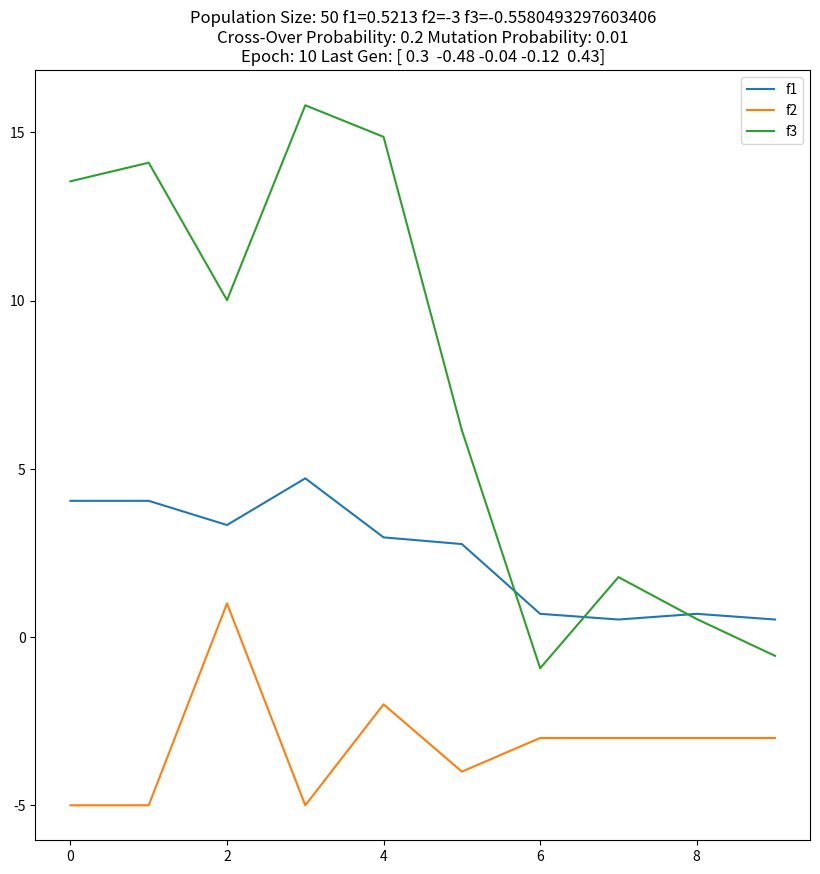

Python code for this plot: (Note: this script raises an exception after producing the figure.)
import random
import math
import numpy as np
from numpy import linalg as la
import matplotlib.pyplot as plt

get_bin = lambda x, n: format(x, 'b').zfill(n)

class GA :
	def __init__(self, p, m, c):
		self.populationSize = p
		self.bitLength = 10
		self.rangeMin = -204
		self.rangeMax = 204
		self.mutation_prob = m
		self.crossover_prob = c
		self.dimension = 5

	def f1 (self, x):
		l = len(x)
		y = [0.0]*l
		for i in range(l):
			y[i] = x[i]/100

		a = la.norm(y)
		return a * a

	def f2 (self, x):
		l = len(x)
		y = [0]*l
		for i in range(l):
			y[i] = math.floor(x[i]/100)

		return sum(y)

	def f3 (self, x):
		l = len(x)
		y = [0.0]*l
		r = 0
		for i in range(l):
			y[i] = x[i]/100
			r += (i+1)*((y[i])**4)

		return r + random.normalvariate(0, 1)


	def fitness(self, x, y):
		sx = 0
		sy = 0

		if(self.f1(x) > self.f1(y)):
			sx += 1
		else:
			sy += 1

		if(self.f2(x) > self.f2(y)):
			sx += 1
		else:
			sy += 1

		if(self.f3(x) > self.f3(y)):
			sx += 1
		else:
			sy += 1

		if(sx > sy):
			return y
		else :
			return x


	def crossover(self, a, b):
		l = len(a)
		ca = [0]*l
		cb = [0]*l
		for j in range(l):
			pa = get_bin(a[j], self.bitLength)
			pb = get_bin(b[j], self.bitLength)

			r = random.randint(1, self.bitLength - 2)
			c = ""
			d = ""

			for i in range(r):
				c = c + pa[i]
				d = d + pb[i]

			for i in range(r, self.bitLength):
				c = c + pb[i]
				d = d + pa[i]

			ca[j] = int(c, 2)
			cb[j] = int(d, 2)

		return (ca, cb)

	#take a child, and mutate
	def mutation(self, indi):
		l = len(indi)
		mut = [""]*l
		for j in range(l):
			ind = get_bin(indi[j], self.bitLength)
			for i in range(len(ind)):
				if( random.random() < self.mutation_prob):
					temp = ind[i]
					if(temp == '0'):
						temp = '1'
					elif(temp == '1'):
						temp = '0'
					mut[j] = mut[j] + temp
				else:
					mut[j] = mut[j] + ind[i]
			mut[j] = int(mut[j], 2)

		return mut

	#return an initializeed population
	def initPop(self):
		population = []
		for i in range(self.populationSize):
			x = []
			for j in range(self.dimension):
				x.append(random.randint(self.rangeMin, self.rangeMax))
			population.append(x)
		return population

	def best2(self, l):
		x = self.fitness(l[0], l[1])
		x = self.fitness(x, l[2])
		x = self.fitness(x, l[3])

		l.remove(x)
		y = self.fitness(l[0], l[1])
		y = self.fitness(y, l[2])

		return (x, y)

	def geneticAlgorithm(self, epoch):

		population = self.initPop()

		generation = 0
		F1 = []
		F2 = []
		F3 = []

		# while(True):
		for _ in range(epoch):
			random.shuffle(population)
			generation += 1

			best = population[0]
			for i in range(len(population)):
				best = self.fitness(best, population[i])

			# print("Generation " + str(generation) + ": " + str(best))
			F1.append(self.f1(best))
			F2.append(self.f2(best))
			F3.append(self.f3(best))

			for i in range(len(population)//2):
				r = random.random()
				if( r < self.crossover_prob ):
					a, b = self.crossover(population[i], population[i + len(population)//2])
					a = self.mutation(a)
					b = self.mutation(b)
					x, y = self.best2([a, b, population[i], population[i + len(population)//2]])
					population[i] = x
					population[i + len(population)//2] = y

		plt.figure(figsize=(10,10))	
		plt.plot(range(epoch), F1, label = 'f1')
		plt.plot(range(epoch), F2, label = 'f2')
		plt.plot(range(epoch), F3, label = 'f3')
		plt.title("Population Size: " + str(self.populationSize) + " f1=" + str(F1.pop()) + " f2=" + str(F2.pop()) + " f3=" + str(F3.pop()) + "\nCross-Over Probability: " + str(self.crossover_prob) + " Mutation Probability: " + str(self.mutation_prob) + "\nEpoch: " + str(epoch) + " Last Gen: " + str(np.asarray(best)/100))
		plt.legend()
		plt.savefig("basicga/" + "P" + str(self.populationSize) + "C" + str(self.crossover_prob) + "M" + str(self.mutation_prob) + "E" + str(epoch) + ".png")
		# plt.show()
		plt.close()

N = [50, 100, 200]
C = [0.2, 0.3]
M = [0.01, 0.05]
E = [10, 20, 50, 100, 200, 500]
for n in N:
	for c in C:
		for m in M:
			for e in E:
				g = GA(n, m, c)
				g.geneticAlgorithm(e)